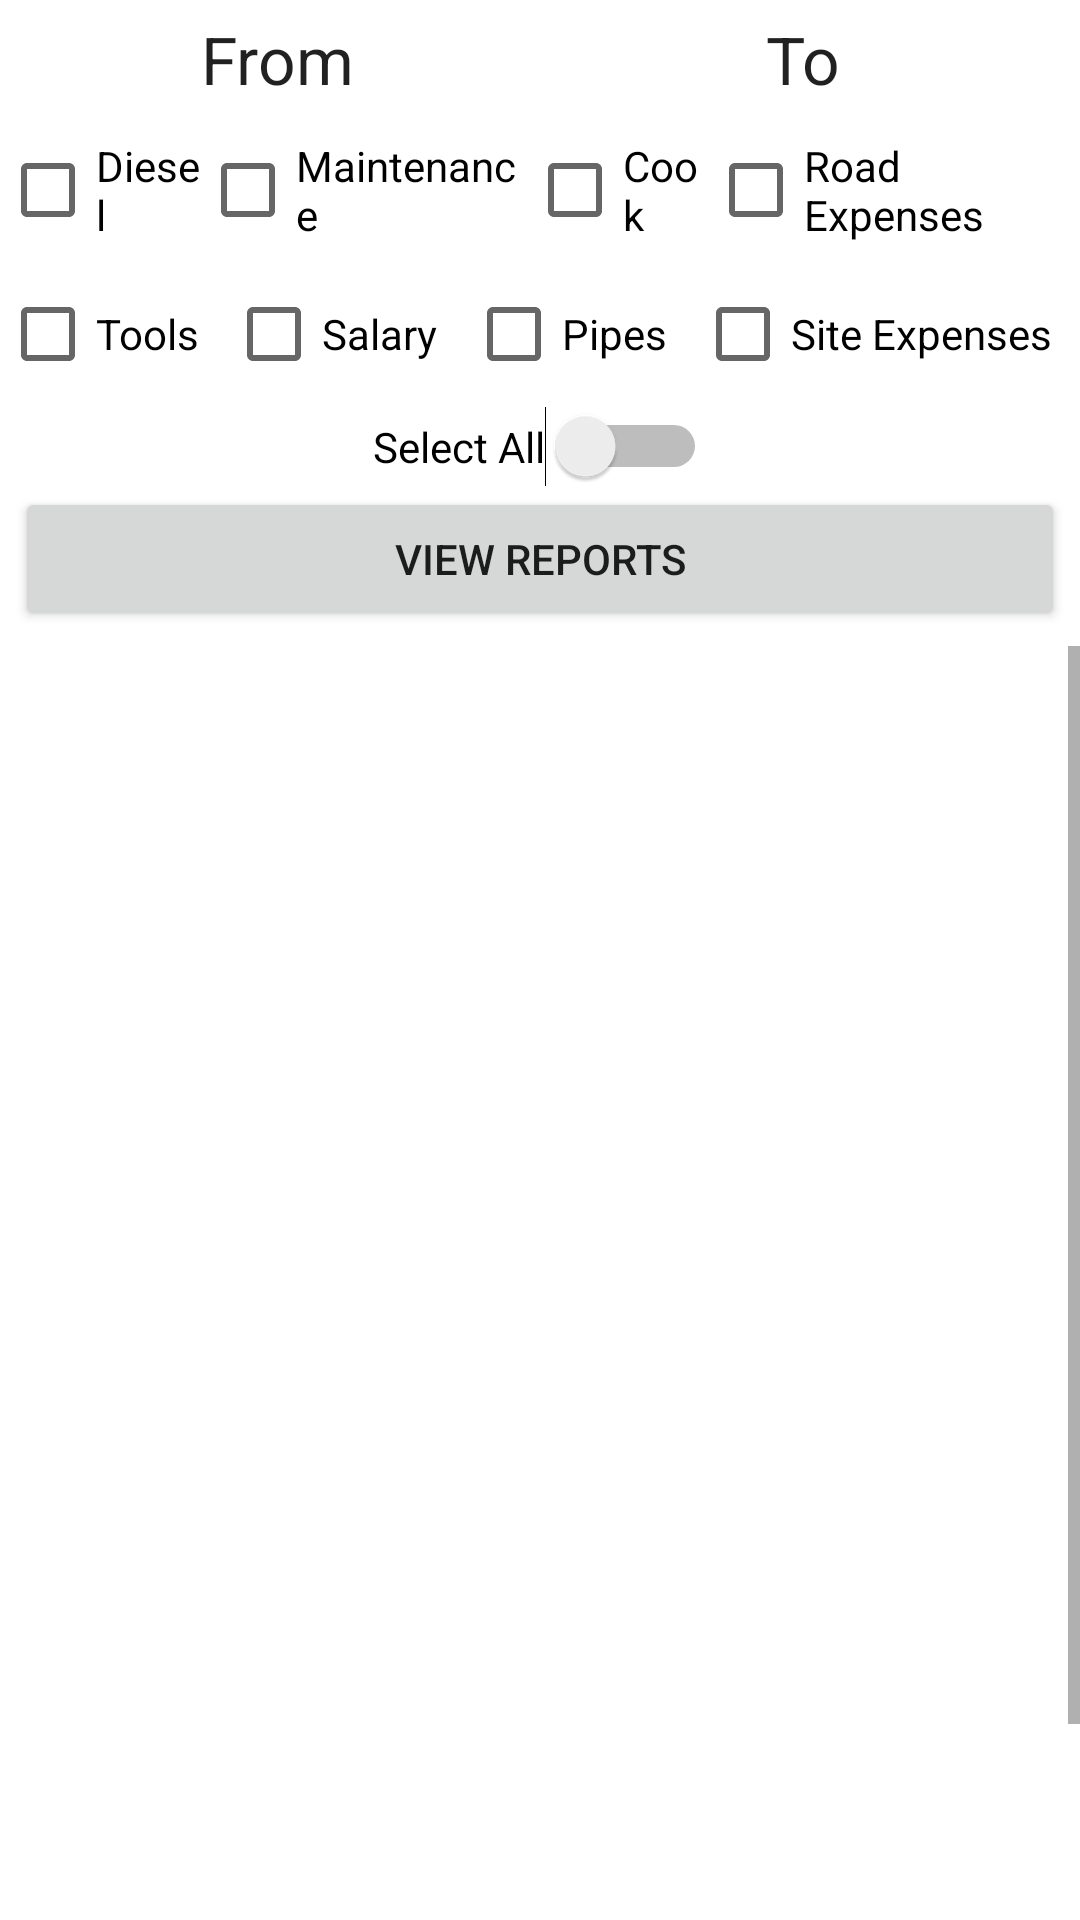

The Android layout XML behind this screen, and the referenced resources:
<!-- AndroidManifest.xml: application theme AppTheme -->
<!-- res/layout/fragment_expenses.xml -->
<?xml version="1.0" encoding="utf-8"?>
<LinearLayout xmlns:android="http://schemas.android.com/apk/res/android"
    android:orientation="vertical" android:layout_width="fill_parent"
    android:layout_height="fill_parent">

    <LinearLayout
        android:orientation="horizontal"
        android:layout_width="fill_parent"
        android:layout_height="wrap_content"
        android:padding="5dp">

        <TextView
            android:layout_width="fill_parent"
            android:layout_height="wrap_content"
            android:textAppearance="?android:attr/textAppearanceLarge"
            android:text="@string/reports_expenses_from"
            android:id="@+id/report_expense_from"
            android:layout_weight="1"
            android:gravity="center_vertical|center_horizontal" />

        <TextView
            android:layout_width="fill_parent"
            android:layout_height="wrap_content"
            android:textAppearance="?android:attr/textAppearanceLarge"
            android:text="@string/reports_expenses_to"
            android:id="@+id/report_expense_to"
            android:layout_weight="1"
            android:gravity="center_vertical|center_horizontal" />

    </LinearLayout>

    <LinearLayout
        android:orientation="horizontal"
        android:layout_width="fill_parent"
        android:layout_height="wrap_content">

        <CheckBox
            android:layout_width="wrap_content"
            android:layout_height="wrap_content"
            android:text="@string/diesel"
            android:id="@+id/report_expense_checkBox"
            android:checked="false"
            android:layout_weight="1" />

        <CheckBox
            android:layout_width="wrap_content"
            android:layout_height="wrap_content"
            android:text="@string/maintenance"
            android:id="@+id/report_expense_checkBox2"
            android:checked="false"
            android:layout_weight="1" />

        <CheckBox
            android:layout_width="wrap_content"
            android:layout_height="wrap_content"
            android:text="@string/cook"
            android:id="@+id/report_expense_checkBox3"
            android:layout_weight="1" />

        <CheckBox
            android:layout_width="wrap_content"
            android:layout_height="wrap_content"
            android:text="@string/road_expenses"
            android:id="@+id/report_expense_checkBox4"
            android:layout_weight="1" />
    </LinearLayout>

    <LinearLayout
        android:orientation="horizontal"
        android:layout_width="fill_parent"
        android:layout_height="wrap_content">

        <CheckBox
            android:layout_width="wrap_content"
            android:layout_height="wrap_content"
            android:text="@string/tools"
            android:id="@+id/report_expense_checkBox5"
            android:layout_weight="1" />

        <CheckBox
            android:layout_width="wrap_content"
            android:layout_height="wrap_content"
            android:text="@string/salary"
            android:id="@+id/report_expense_checkBox6"
            android:layout_weight="1" />

        <CheckBox
            android:layout_width="wrap_content"
            android:layout_height="wrap_content"
            android:text="@string/pipes"
            android:id="@+id/report_expense_checkBox7"
            android:layout_weight="1" />

        <CheckBox
            android:layout_width="wrap_content"
            android:layout_height="wrap_content"
            android:text="@string/site_expenses"
            android:id="@+id/report_expense_checkBox8"
            android:layout_weight="1" />

    </LinearLayout>


    <LinearLayout
        android:orientation="horizontal"
        android:layout_width="fill_parent"
        android:layout_height="wrap_content"
        android:layout_gravity="center"
        android:gravity="center_vertical|center_horizontal">

        <Switch
            android:layout_width="wrap_content"
            android:layout_height="wrap_content"
            android:text="Select All"
            android:id="@+id/reports_expenses_selectall"
            android:checked="false" />
    </LinearLayout>

    <Button
        android:layout_width="fill_parent"
        android:layout_height="wrap_content"
        android:text="@string/reports_view"
        android:id="@+id/reports_view"
        android:layout_marginLeft="5dp"
        android:layout_marginRight="5dp"
        android:layout_marginBottom="5dp" />

    <ScrollView
        android:layout_width="fill_parent"
        android:layout_height="match_parent"
        android:id="@+id/scrollView"
        android:layout_gravity="center_horizontal" >

        <LinearLayout xmlns:android="http://schemas.android.com/apk/res/android"
            android:orientation="vertical" android:layout_width="fill_parent"
            android:layout_height="wrap_content">

        <LinearLayout xmlns:android="http://schemas.android.com/apk/res/android"
            android:orientation="vertical" android:layout_width="fill_parent"
            android:layout_height="500dp"
            android:id="@+id/pie_chart">

        </LinearLayout>

        <TableLayout
            android:layout_width="fill_parent"
            android:layout_height="wrap_content"
            android:id="@+id/table_details"
            android:layout_gravity="center"
            android:layout_margin="1dp"
            android:divider="@color/blue"></TableLayout>

        </LinearLayout>
    </ScrollView>

</LinearLayout>
<!-- resources referenced by this layout -->
<resources>
  <color name="blue">#000fff</color>
  <string name="cook">Cook</string>
  <string name="diesel">Diesel</string>
  <string name="maintenance">Maintenance</string>
  <string name="pipes">Pipes</string>
  <string name="reports_expenses_from">From</string>
  <string name="reports_expenses_to">To</string>
  <string name="reports_view">View Reports</string>
  <string name="road_expenses">Road Expenses</string>
  <string name="salary">Salary</string>
  <string name="site_expenses">Site Expenses</string>
  <string name="tools">Tools</string>
</resources>
